Run: headless pygame with SDL's dummy video driver; simulated clock (each Clock.tick advances the game by its frame time, no real sleeping); random seed 0; keys injected as events and as key.get_pressed() state; no mouse input.
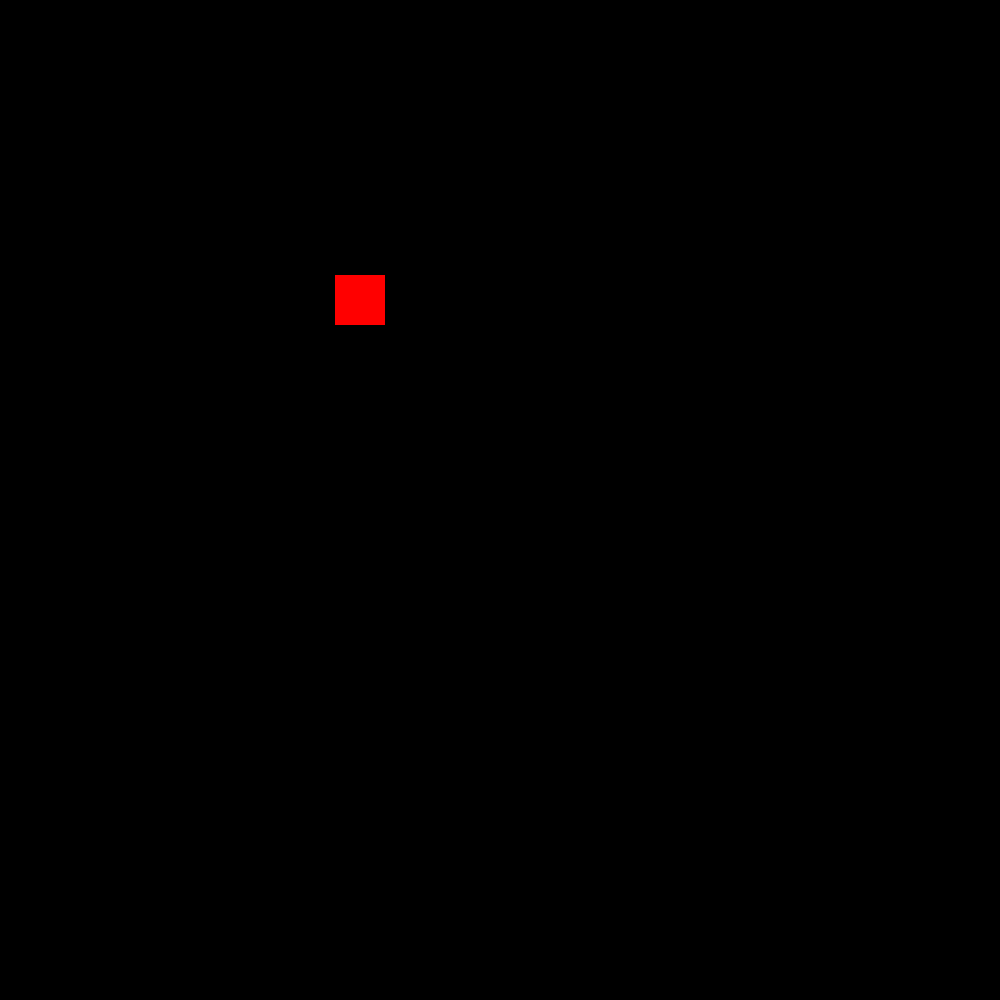
Frame 1 of 4 · flips 1–60 · no input
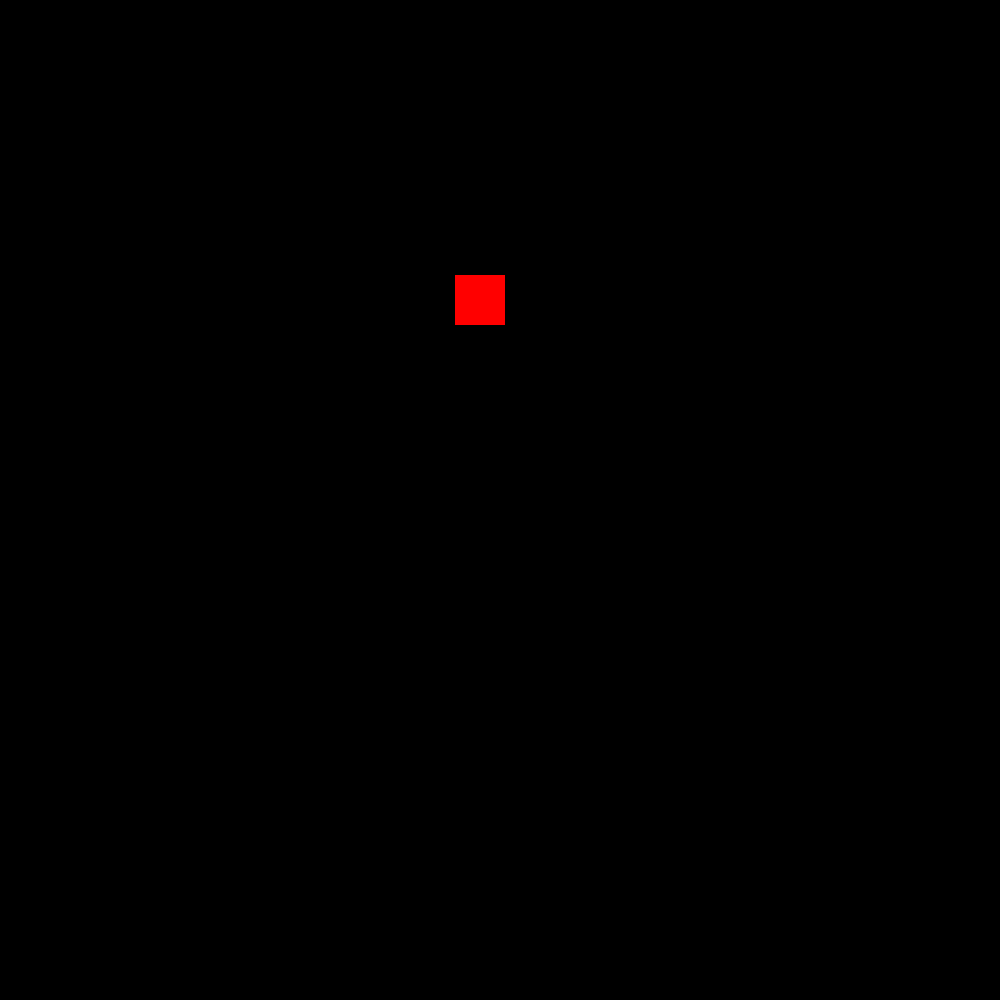
Frame 2 of 4 · flips 61–180 · tapped SPACE, RETURN · held RIGHT (→), D
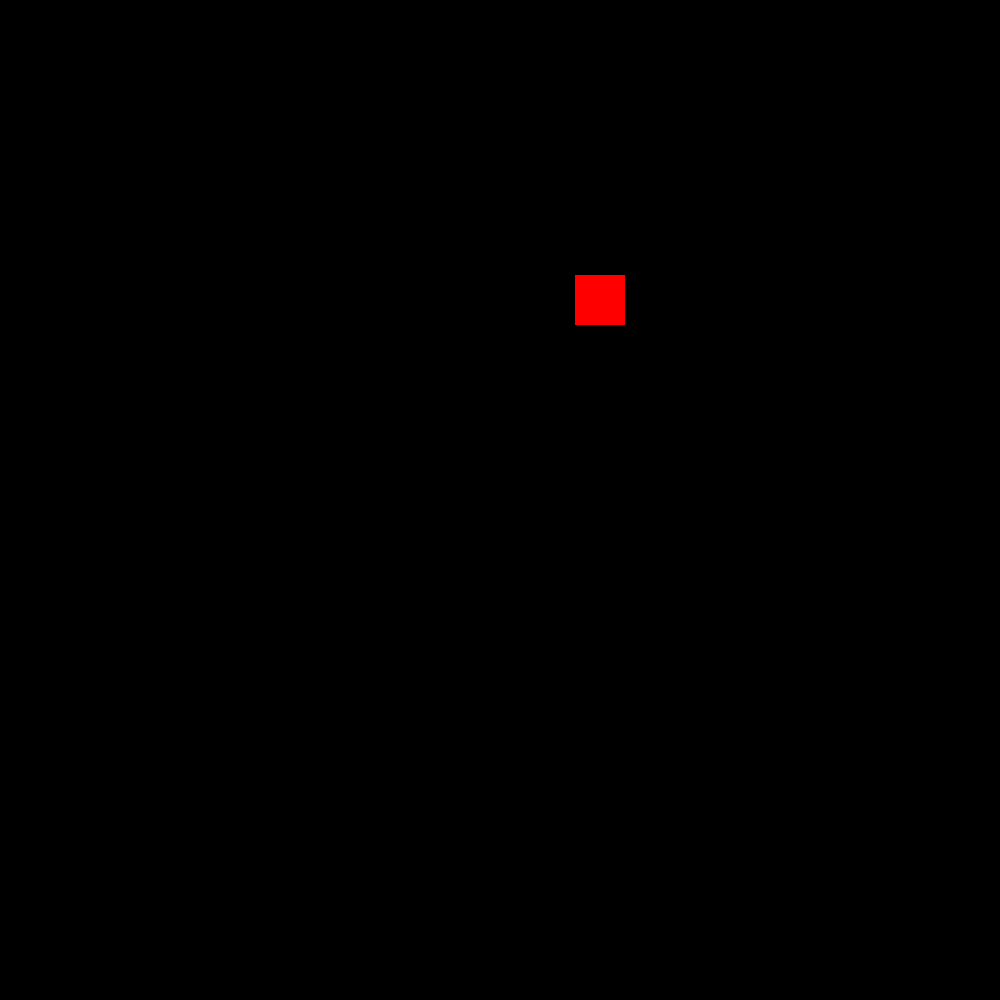
Frame 3 of 4 · flips 181–300 · held DOWN (↓), S
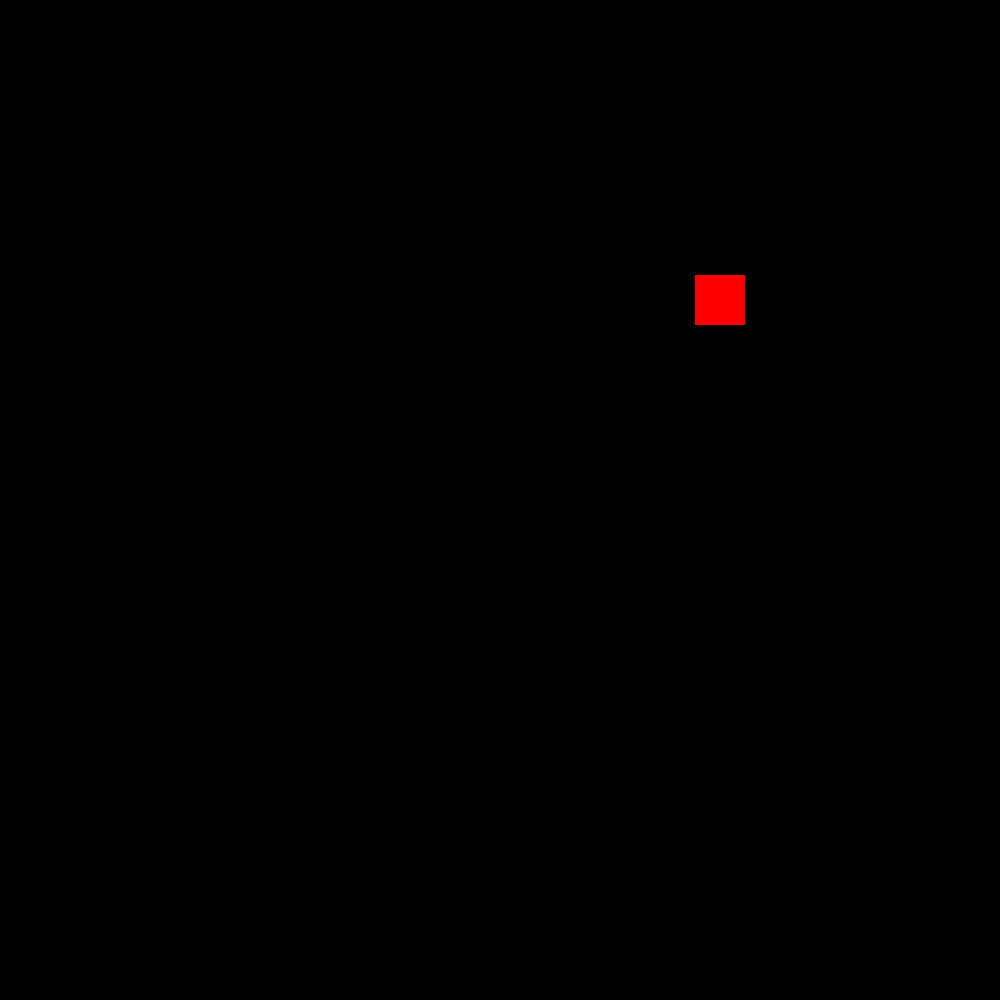
Frame 4 of 4 · flips 301–420 · held LEFT (←), A, UP (↑), W

The pygame program that drew these frames:

import pygame

class Player(pygame.sprite.Sprite):
    def __init__(self):
        super().__init__()
        self.image = pygame.Surface((50, 50))
        self.image.fill((255, 0, 0))
        self.rect = self.image.get_rect()
        self.rect.center = (300, 300)

    def update(self):
        self.rect.centerx+=1

pygame.init()
screen=pygame.display.set_mode((1000,1000))
clock=pygame.time.Clock()
player = Player()
all_sprites = pygame.sprite.Group()
all_sprites.add(player)
while True:
    screen.fill((0,0,0))
    all_sprites.update()
    all_sprites.draw(screen)
    pygame.display.flip()
    clock.tick(14)
